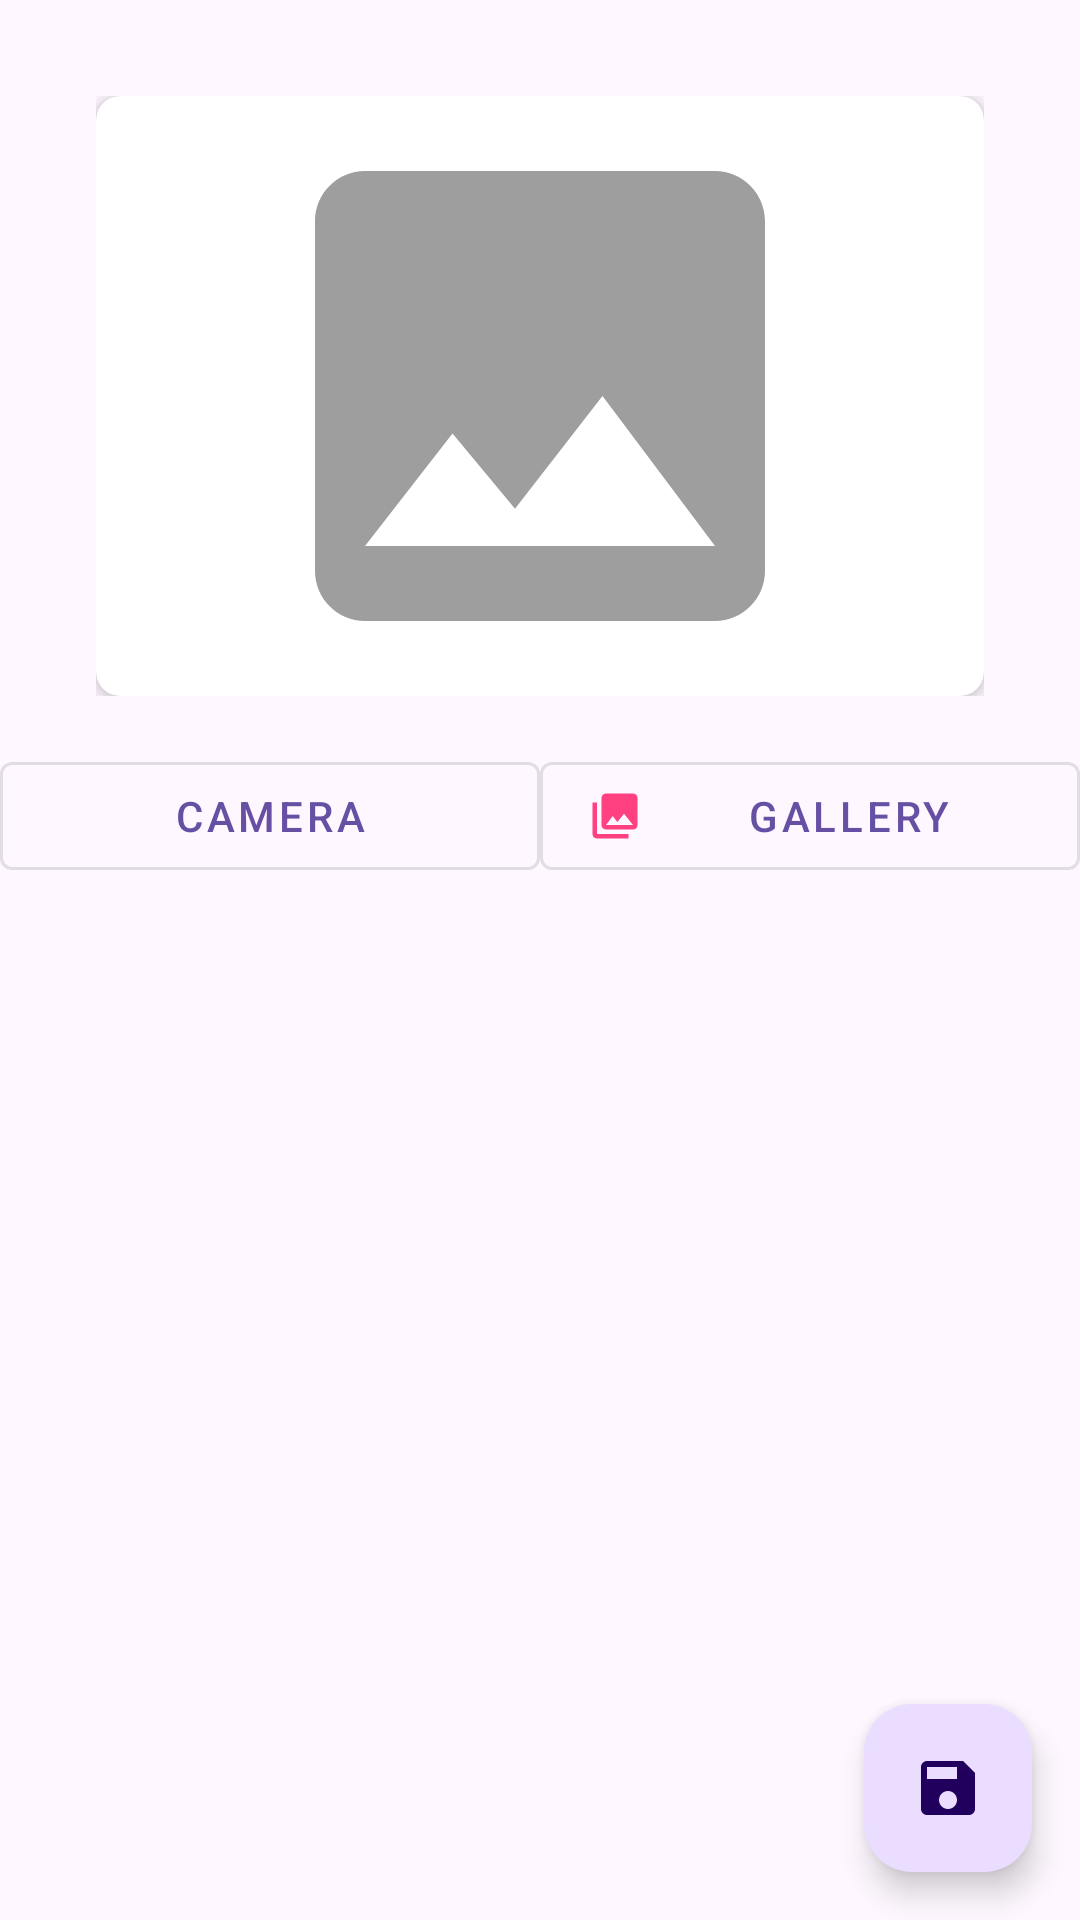

Reconstruct the res/layout file that produces this screen, plus the resources it refers to.
<!-- AndroidManifest.xml: application theme Theme.ScancareV001 -->
<!-- res/layout/activity_main.xml -->
<?xml version="1.0" encoding="utf-8"?>
<androidx.constraintlayout.widget.ConstraintLayout xmlns:android="http://schemas.android.com/apk/res/android"
    xmlns:app="http://schemas.android.com/apk/res-auto"
    xmlns:tools="http://schemas.android.com/tools"
    android:layout_width="match_parent"
    android:layout_height="match_parent"
    tools:context=".MainActivity">

    <FrameLayout
        android:id="@+id/frame_layout"
        android:layout_width="0dp"
        android:layout_height="200dp"
        android:layout_marginStart="32dp"
        android:layout_marginTop="32dp"
        android:layout_marginEnd="32dp"
        app:layout_constraintEnd_toEndOf="parent"
        app:layout_constraintStart_toStartOf="parent"
        app:layout_constraintTop_toTopOf="parent">

        <androidx.cardview.widget.CardView
            android:layout_width="match_parent"
            android:layout_height="match_parent"
            app:cardCornerRadius="8dp"
            app:cardElevation="4dp">

            <ImageView
                android:id="@+id/previewImageView"
                android:layout_width="match_parent"
                android:layout_height="match_parent"
                app:srcCompat="@drawable/baseline_image_24" />
        </androidx.cardview.widget.CardView>
    </FrameLayout>

    <com.google.android.material.button.MaterialButton
        android:id="@+id/btn_camera"
        style="@style/Widget.MaterialComponents.Button.OutlinedButton"
        android:layout_width="0dp"
        android:layout_height="wrap_content"
        android:layout_marginTop="16dp"
        android:text="@string/camera"
        app:icon="@drawable/ic_camera"
        app:iconPadding="8dp"
        app:iconTint="@color/colorAccent"
        app:layout_constraintEnd_toStartOf="@+id/btn_gallery"
        app:layout_constraintStart_toStartOf="parent"
        app:layout_constraintTop_toBottomOf="@+id/frame_layout" />

    <com.google.android.material.button.MaterialButton
        android:id="@+id/btn_gallery"
        style="@style/Widget.MaterialComponents.Button.OutlinedButton"
        android:layout_width="0dp"
        android:layout_height="wrap_content"
        android:layout_marginTop="16dp"
        android:text="Gallery"
        app:icon="@drawable/ic_gallery"
        app:iconPadding="8dp"
        app:iconTint="@color/colorAccent"
        app:layout_constraintEnd_toEndOf="parent"
        app:layout_constraintStart_toEndOf="@+id/btn_camera"
        app:layout_constraintTop_toBottomOf="@+id/frame_layout" />


    <com.google.android.material.floatingactionbutton.FloatingActionButton
        android:id="@+id/fab_save_story"
        android:layout_width="wrap_content"
        android:layout_height="wrap_content"
        android:layout_marginEnd="16dp"
        android:layout_marginBottom="16dp"
        android:clickable="true"
        android:focusable="true"
        app:fabSize="normal"
        app:layout_constraintBottom_toBottomOf="parent"
        app:layout_constraintEnd_toEndOf="parent"
        app:srcCompat="@drawable/ic_save" />

    <ProgressBar
        android:id="@+id/progressBar"
        style="?android:attr/progressBarStyle"
        android:layout_width="wrap_content"
        android:layout_height="wrap_content"
        android:visibility="gone"
        app:layout_constraintBottom_toBottomOf="parent"
        app:layout_constraintEnd_toEndOf="parent"
        app:layout_constraintStart_toStartOf="parent"
        app:layout_constraintTop_toTopOf="parent"
        tools:visibility="visible" />


</androidx.constraintlayout.widget.ConstraintLayout>
<!-- resources referenced by this layout -->
<resources>
  <color name="colorAccent">#FF4081</color>
  <!-- drawable baseline_image_24 (drawable) -->
  <vector android:height="24dp" android:tint="#9E9E9E"
      android:viewportHeight="24" android:viewportWidth="24"
      android:width="24dp" xmlns:android="http://schemas.android.com/apk/res/android">
      <path android:fillColor="@android:color/white" android:pathData="M21,19V5c0,-1.1 -0.9,-2 -2,-2H5c-1.1,0 -2,0.9 -2,2v14c0,1.1 0.9,2 2,2h14c1.1,0 2,-0.9 2,-2zM8.5,13.5l2.5,3.01L14.5,12l4.5,6H5l3.5,-4.5z"/>
  </vector>
  <!-- drawable ic_gallery (drawable) -->
  <vector android:height="24dp" android:tint="#9E9E9E"
      android:viewportHeight="24" android:viewportWidth="24"
      android:width="24dp" xmlns:android="http://schemas.android.com/apk/res/android">
      <path android:fillColor="@android:color/white" android:pathData="M22,16L22,4c0,-1.1 -0.9,-2 -2,-2L8,2c-1.1,0 -2,0.9 -2,2v12c0,1.1 0.9,2 2,2h12c1.1,0 2,-0.9 2,-2zM11,12l2.03,2.71L16,11l4,5L8,16l3,-4zM2,6v14c0,1.1 0.9,2 2,2h14v-2L4,20L4,6L2,6z"/>
  </vector>
  <!-- drawable ic_save (drawable) -->
  <vector android:height="24dp" android:tint="#9E9E9E"
      android:viewportHeight="24" android:viewportWidth="24"
      android:width="24dp" xmlns:android="http://schemas.android.com/apk/res/android">
      <path android:fillColor="@android:color/white" android:pathData="M17,3L5,3c-1.11,0 -2,0.9 -2,2v14c0,1.1 0.89,2 2,2h14c1.1,0 2,-0.9 2,-2L21,7l-4,-4zM12,19c-1.66,0 -3,-1.34 -3,-3s1.34,-3 3,-3 3,1.34 3,3 -1.34,3 -3,3zM15,9L5,9L5,5h10v4z"/>
  </vector>
  <string name="camera">Camera</string>
  <style name="Theme.ScancareV001" parent="Base.Theme.ScancareV001" />
  <style name="Base.Theme.ScancareV001" parent="Theme.Material3.DayNight.NoActionBar">
          
          
      </style>
</resources>
